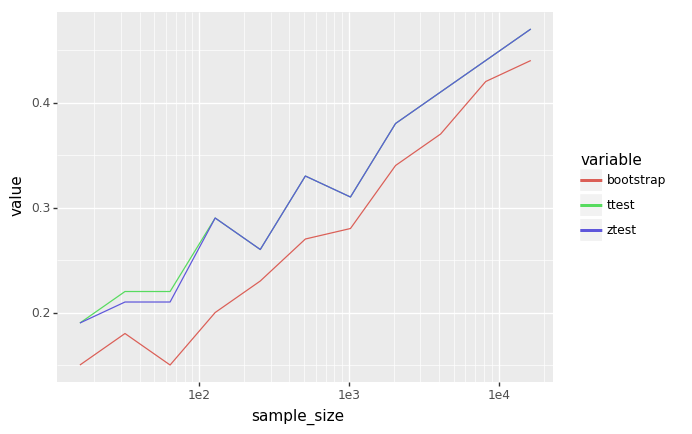

The data file committed next to this chart (first rows):
, sample_size, bootstrap, ztest, ttest
0, 16, 0.15, 0.19, 0.19
1, 32, 0.18, 0.21, 0.22
2, 64, 0.15, 0.21, 0.22
3, 128, 0.2, 0.29, 0.29
4, 256, 0.23, 0.26, 0.26
5, 512, 0.27, 0.33, 0.33
6, 1024, 0.28, 0.31, 0.31
7, 2048, 0.34, 0.38, 0.38
8, 4096, 0.37, 0.41, 0.41
9, 8192, 0.42, 0.44, 0.44
10, 16384, 0.44, 0.47, 0.47
